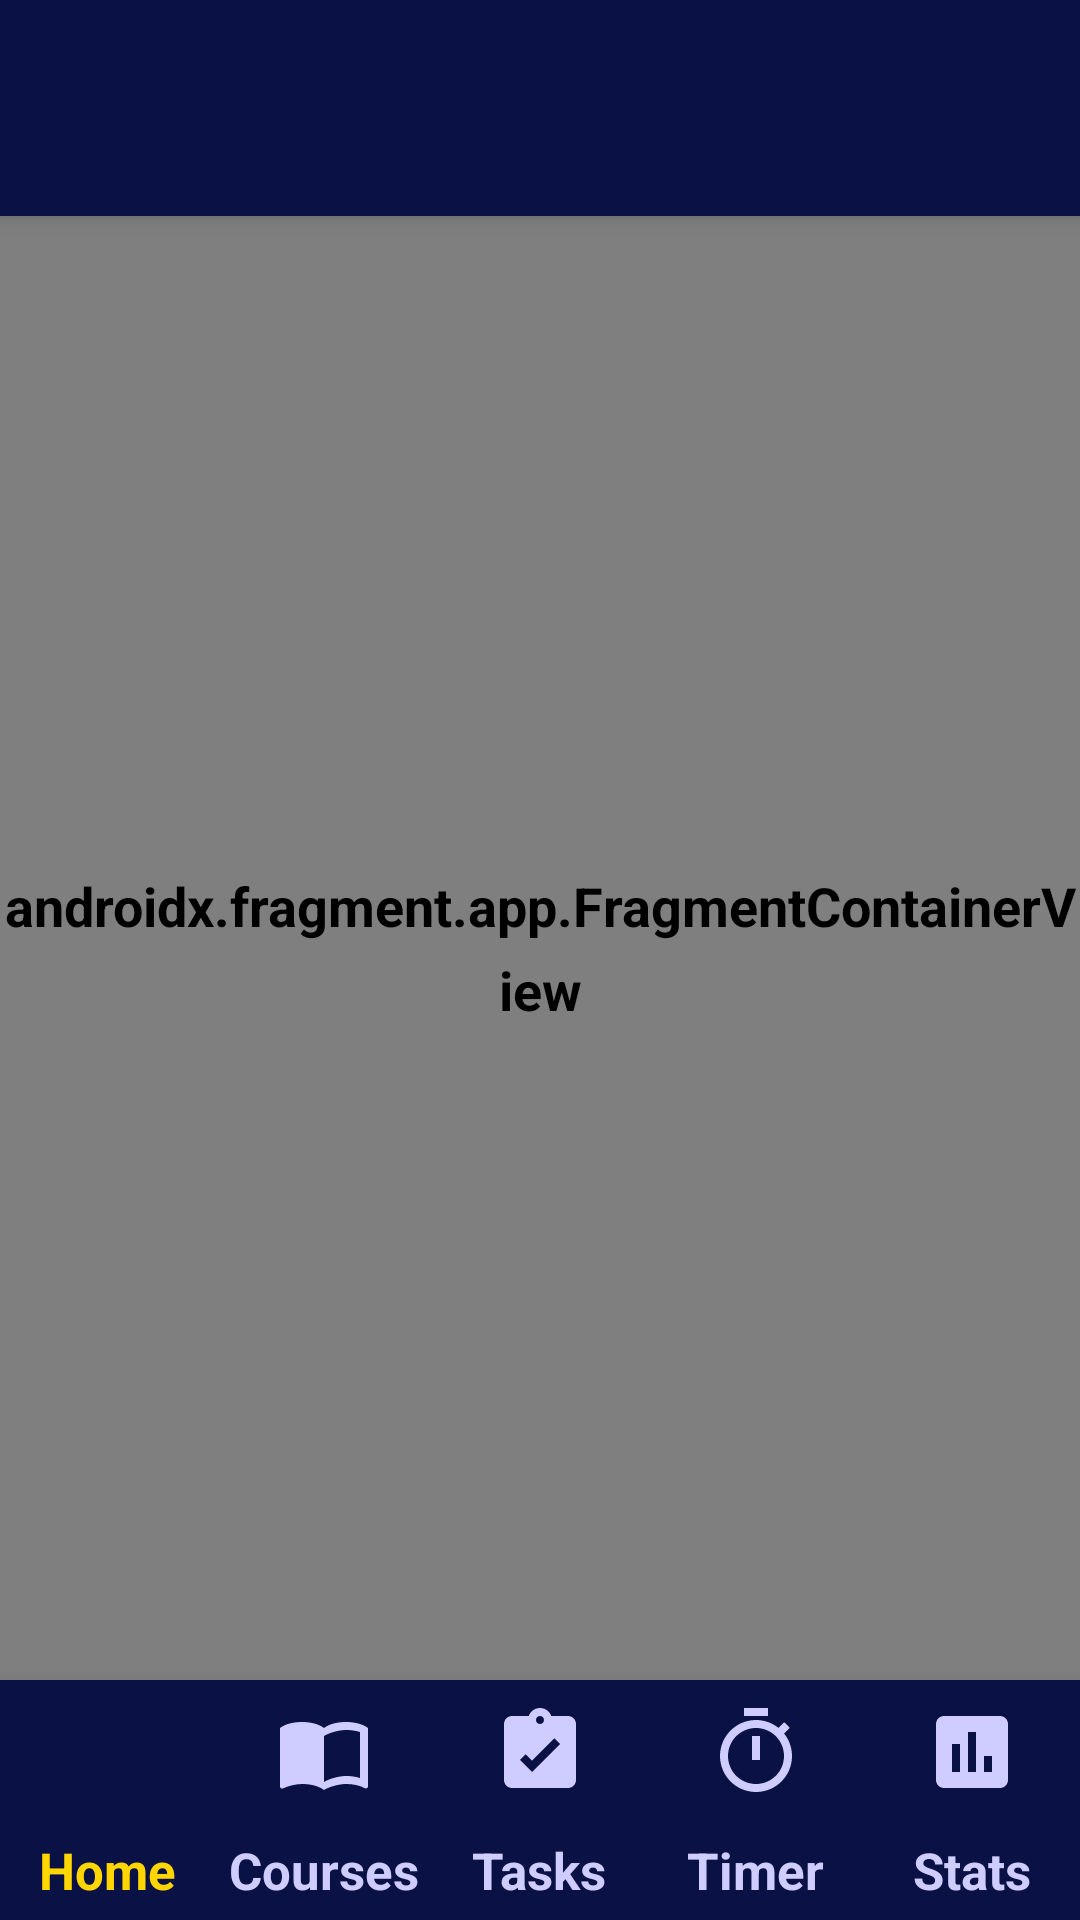

Layout XML and referenced resources for this Android screen:
<!-- AndroidManifest.xml: application theme Theme.SmartStudyPlanner -->
<!-- res/layout/activity_main.xml -->
<?xml version="1.0" encoding="utf-8"?>
<androidx.coordinatorlayout.widget.CoordinatorLayout
    xmlns:android="http://schemas.android.com/apk/res/android"
    xmlns:app="http://schemas.android.com/apk/res-auto"
    android:layout_width="match_parent"
    android:layout_height="match_parent"
    android:background="@color/background">

    <com.google.android.material.appbar.AppBarLayout
        android:id="@+id/app_bar_layout"
        android:layout_width="match_parent"
        android:layout_height="wrap_content"
        android:background="#0A1245"
        android:elevation="8dp">

        <androidx.appcompat.widget.Toolbar
            android:id="@+id/toolbar"
            android:layout_width="match_parent"
            android:layout_height="72dp"
            android:background="#0A1245"
            android:paddingStart="8dp"
            android:paddingEnd="8dp"
            app:titleTextColor="#FFFFFF"
            app:titleTextAppearance="@style/ToolbarTitleStyle"
            app:navigationIconTint="#FFFFFF"
            app:theme="@style/ThemeOverlay.AppCompat.Dark.ActionBar"
            app:popupTheme="@style/ThemeOverlay.AppCompat.Light" />

        <LinearLayout
            android:id="@+id/mini_player"
            android:layout_width="match_parent"
            android:layout_height="52dp"
            android:orientation="horizontal"
            android:gravity="center_vertical"
            android:paddingStart="16dp"
            android:paddingEnd="12dp"
            android:background="#0D1757"
            android:visibility="gone">

            <TextView
                android:layout_width="wrap_content"
                android:layout_height="wrap_content"
                android:text="🎵"
                android:textSize="18sp"
                android:layout_marginEnd="10dp" />

            <TextView
                android:id="@+id/mini_player_track"
                android:layout_width="0dp"
                android:layout_height="wrap_content"
                android:layout_weight="1"
                android:text="Track name"
                android:textSize="15sp"
                android:textStyle="bold"
                android:textColor="#FFFFFF"
                android:singleLine="true"
                android:ellipsize="end" />

            <TextView
                android:id="@+id/mini_player_toggle"
                android:layout_width="44dp"
                android:layout_height="44dp"
                android:text="⏸"
                android:textSize="22sp"
                android:gravity="center"
                android:textColor="#FFD600"
                android:layout_marginStart="8dp" />

        </LinearLayout>

    </com.google.android.material.appbar.AppBarLayout>

    <androidx.fragment.app.FragmentContainerView
        android:id="@+id/nav_host_fragment"
        android:name="androidx.navigation.fragment.NavHostFragment"
        android:layout_width="match_parent"
        android:layout_height="match_parent"
        android:paddingBottom="80dp"
        android:clipToPadding="false"
        app:layout_behavior="@string/appbar_scrolling_view_behavior"
        app:defaultNavHost="true"
        app:navGraph="@navigation/mobile_navigation" />

    <com.google.android.material.bottomnavigation.BottomNavigationView
        android:id="@+id/bottom_navigation"
        android:layout_width="match_parent"
        android:layout_height="80dp"
        android:layout_gravity="bottom"
        android:background="#0A1245"
        android:elevation="16dp"
        app:menu="@menu/bottom_nav_menu"
        app:labelVisibilityMode="labeled"
        app:itemIconTint="@color/nav_item_color"
        app:itemTextColor="@color/nav_item_color"
        app:itemIconSize="32dp"
        app:itemTextAppearanceActive="@style/BottomNavTextStyle"
        app:itemTextAppearanceInactive="@style/BottomNavTextStyle" />

</androidx.coordinatorlayout.widget.CoordinatorLayout>
<!-- resources referenced by this layout -->
<resources>
  <color name="background">#F0F2FF</color>
  <style name="BottomNavTextStyle">
          <item name="android:textSize">17sp</item>
      </style>
  <style name="ToolbarTitleStyle" parent="@style/TextAppearance.AppCompat.Widget.ActionBar.Title">
          <item name="android:textSize">24sp</item>
          <item name="android:textStyle">bold</item>
          <item name="android:textColor">#FFFFFF</item>
      </style>
  <style name="Theme.SmartStudyPlanner" parent="Theme.MaterialComponents.DayNight.NoActionBar">
          <item name="colorPrimary">@color/colorPrimary</item>
          <item name="colorPrimaryVariant">@color/colorPrimaryDark</item>
          <item name="colorOnPrimary">@color/white</item>
          <item name="colorSecondary">@color/colorSecondary</item>
          <item name="colorOnSecondary">@color/white</item>
          <item name="android:colorBackground">@color/background</item>
          <item name="android:statusBarColor">@color/colorPrimaryDark</item>
          <item name="colorSurface">@color/white</item>
          <item name="windowActionBar">false</item>
          <item name="windowNoTitle">true</item>
          <item name="android:textStyle">bold</item>
          <item name="android:textSize">18sp</item>
          <item name="android:lineSpacingMultiplier">1.3</item>
      </style>
  <color name="colorPrimary">#1A237E</color>
  <color name="colorPrimaryDark">#0D1B6E</color>
  <color name="white">#FFFFFF</color>
  <color name="colorSecondary">#00BFA5</color>
</resources>
